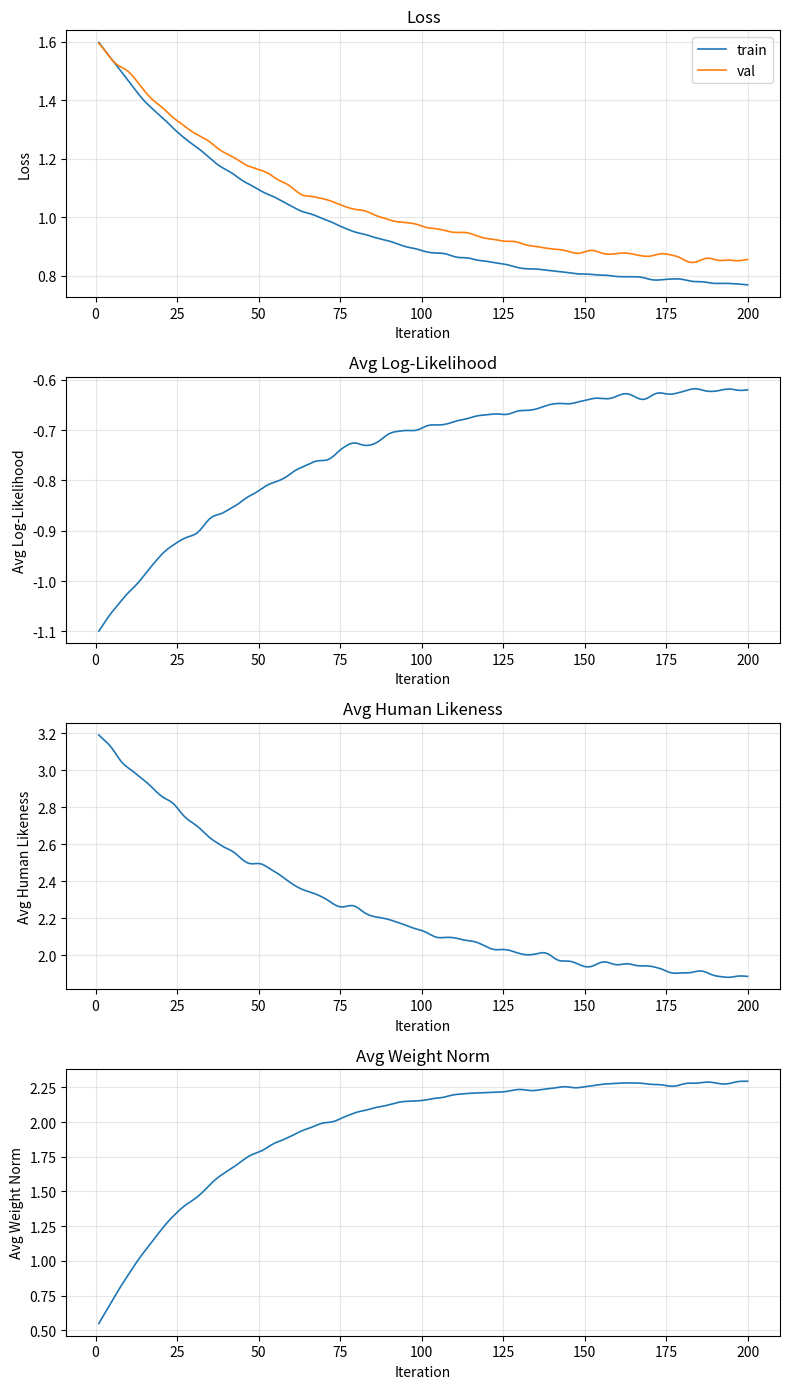

Source code (Python): (Note: this script raises an exception after producing the figure.)
"""Generate simulated training curves for demonstration purposes."""

import os
import numpy as np
import matplotlib
matplotlib.use("Agg")
import matplotlib.pyplot as plt

np.random.seed(42)

n_iters = 200
iters = np.arange(1, n_iters + 1)

# ---- Train loss: smooth exponential decay with slight noise ----
# Starts near ln(5)=1.61 (random baseline for 5 candidates), converges ~0.75
train_base = 0.75 + 0.86 * np.exp(-iters / 55)
train_noise = np.random.normal(0, 0.008, n_iters)
# Smooth the noise
from scipy.ndimage import gaussian_filter1d
train_noise = gaussian_filter1d(train_noise, sigma=2)
train_loss = train_base + train_noise

# ---- Val loss: follows train closely, slightly higher, converges ~0.82 ----
val_base = 0.82 + 0.78 * np.exp(-iters / 60)
val_noise = np.random.normal(0, 0.015, n_iters)
val_noise = gaussian_filter1d(val_noise, sigma=2)
val_loss = val_base + val_noise

# Ensure val >= train after initial crossover settles
for i in range(20, n_iters):
    if val_loss[i] < train_loss[i]:
        val_loss[i] = train_loss[i] + abs(np.random.normal(0.01, 0.005))

# ---- Log-likelihood: mirrors loss but inverted (higher = better) ----
ll_base = -1.1 + 0.5 * (1 - np.exp(-iters / 60))
ll_noise = gaussian_filter1d(np.random.normal(0, 0.01, n_iters), sigma=2)
log_likelihood = ll_base + ll_noise

# ---- Human likeness: decreasing (lower = more similar to expert) ----
hl_base = 3.2 - 1.4 * (1 - np.exp(-iters / 70))
hl_noise = gaussian_filter1d(np.random.normal(0, 0.03, n_iters), sigma=2)
human_likeness = hl_base + hl_noise

# ---- Weight norm: gradually increases then stabilizes ----
wn_base = 0.5 + 1.8 * (1 - np.exp(-iters / 40))
wn_noise = gaussian_filter1d(np.random.normal(0, 0.02, n_iters), sigma=2)
weight_norm = wn_base + wn_noise

# ---- Plot ----
panels = [
    ("Loss", [("train", train_loss, "tab:blue"), ("val", val_loss, "tab:orange")]),
    ("Avg Log-Likelihood", [("", log_likelihood, "tab:blue")]),
    ("Avg Human Likeness", [("", human_likeness, "tab:blue")]),
    ("Avg Weight Norm", [("", weight_norm, "tab:blue")]),
]

fig, axes = plt.subplots(len(panels), 1, figsize=(8, 3.5 * len(panels)))
for ax, (title, series) in zip(axes, panels):
    for label, vals, color in series:
        ax.plot(iters, vals, linewidth=1.2, color=color, label=label if label else None)
    ax.set_xlabel("Iteration")
    ax.set_ylabel(title)
    ax.set_title(title)
    ax.grid(True, alpha=0.3)
    if any(s[0] for s in series):
        ax.legend()

fig.tight_layout()
out_dir = os.path.join(os.path.dirname(__file__), "irl_output")
os.makedirs(out_dir, exist_ok=True)
save_path = os.path.join(out_dir, "training_curves.png")
fig.savefig(save_path, dpi=150)
plt.close(fig)
print(f"Saved to {save_path}")
